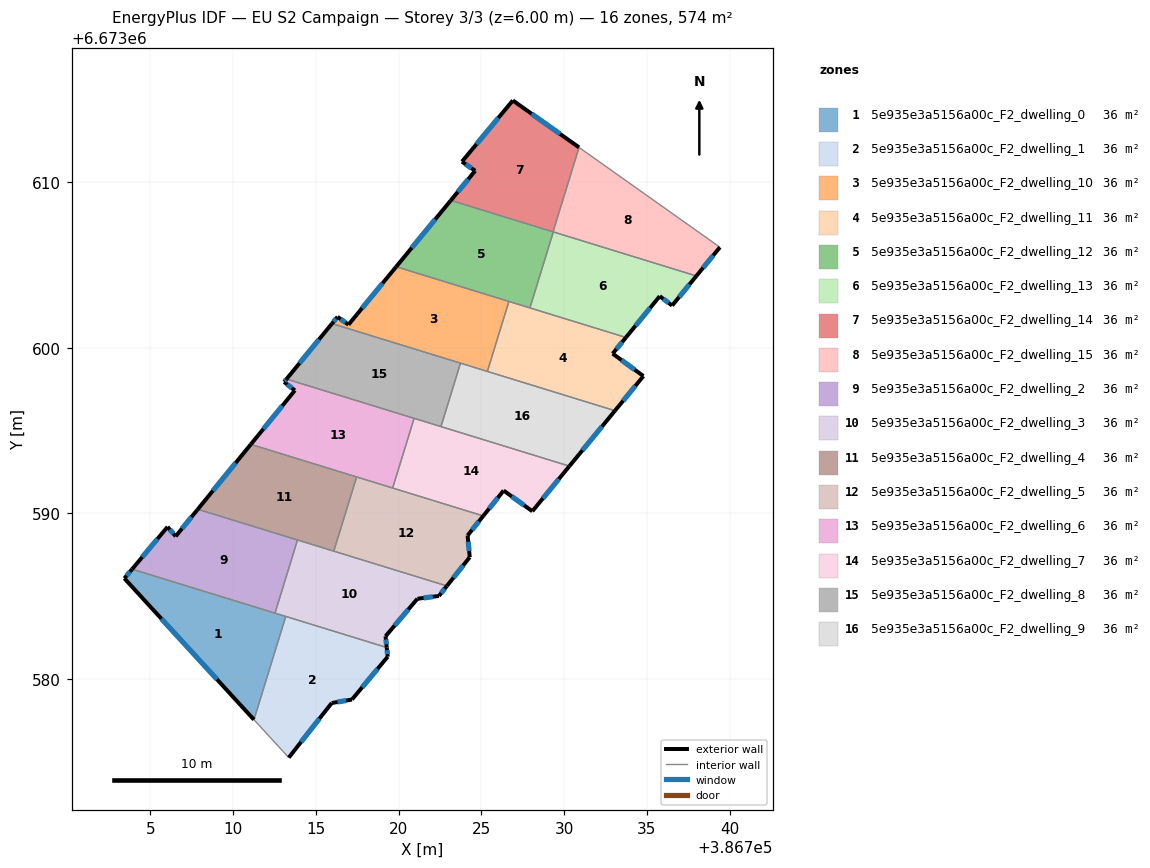
=== STOREY PLAN SPEC (per zone: floor XY polygon, exterior-wall plan segments, windows/doors) ===
zone 1: 5e935e3a5156a00c_F2_dwelling_0  (35.9 m²)
  floor: (386713.18, 6673583.77) (386711.26, 6673577.53) (386703.43, 6673586.07) (386703.90, 6673586.63)
  exterior wall: (386703.90, 6673586.63) – (386703.43, 6673586.07)  [0.7 m]
    window: (386703.77, 6673586.47) – (386703.57, 6673586.23)  [0.4 m²]
  exterior wall: (386703.43, 6673586.07) – (386711.26, 6673577.53)  [11.6 m]
    window: (386705.67, 6673583.63) – (386709.02, 6673579.97)  [6.4 m²]
  interior walls: 3
zone 2: 5e935e3a5156a00c_F2_dwelling_1  (35.9 m²)
  floor: (386719.28, 6673581.89) (386719.34, 6673581.34) (386717.18, 6673578.75) (386715.96, 6673578.54) (386713.36, 6673575.24) (386711.26, 6673577.53) (386713.18, 6673583.77)
  exterior wall: (386719.34, 6673581.34) – (386719.28, 6673581.89)  [0.6 m]
    window: (386719.33, 6673581.50) – (386719.30, 6673581.73)  [0.3 m²]
  exterior wall: (386717.18, 6673578.75) – (386719.34, 6673581.34)  [3.4 m]
    window: (386717.80, 6673579.49) – (386718.73, 6673580.60)  [1.9 m²]
  exterior wall: (386715.96, 6673578.54) – (386717.18, 6673578.75)  [1.2 m]
    window: (386716.31, 6673578.60) – (386716.83, 6673578.69)  [0.7 m²]
  exterior wall: (386713.36, 6673575.24) – (386715.96, 6673578.54)  [4.2 m]
    window: (386714.10, 6673576.18) – (386715.22, 6673577.60)  [2.3 m²]
  interior walls: 3
zone 3: 5e935e3a5156a00c_F2_dwelling_10  (35.9 m²)
  floor: (386726.66, 6673602.80) (386725.36, 6673598.57) (386715.97, 6673601.46) (386716.31, 6673601.87) (386716.97, 6673601.39) (386719.85, 6673604.90)
  exterior wall: (386716.97, 6673601.39) – (386716.31, 6673601.87)  [0.8 m]
    window: (386716.78, 6673601.53) – (386716.50, 6673601.73)  [0.4 m²]
  exterior wall: (386719.85, 6673604.90) – (386716.97, 6673601.39)  [4.5 m]
    window: (386719.03, 6673603.90) – (386717.79, 6673602.40)  [2.5 m²]
  exterior wall: (386716.31, 6673601.87) – (386715.97, 6673601.46)  [0.5 m]
    window: (386716.21, 6673601.75) – (386716.07, 6673601.58)  [0.3 m²]
  interior walls: 4
zone 4: 5e935e3a5156a00c_F2_dwelling_11  (35.9 m²)
  floor: (386733.73, 6673600.62) (386732.93, 6673599.64) (386734.79, 6673598.29) (386733.07, 6673596.20) (386725.36, 6673598.57) (386726.66, 6673602.80)
  exterior wall: (386733.07, 6673596.20) – (386734.79, 6673598.29)  [2.7 m]
    window: (386733.56, 6673596.80) – (386734.30, 6673597.69)  [1.5 m²]
  exterior wall: (386732.93, 6673599.64) – (386733.73, 6673600.62)  [1.3 m]
    window: (386733.16, 6673599.92) – (386733.50, 6673600.34)  [0.7 m²]
  exterior wall: (386734.79, 6673598.29) – (386732.93, 6673599.64)  [2.3 m]
    window: (386734.26, 6673598.68) – (386733.46, 6673599.26)  [1.3 m²]
  interior walls: 4
zone 5: 5e935e3a5156a00c_F2_dwelling_12  (35.9 m²)
  floor: (386729.34, 6673607.00) (386727.93, 6673602.41) (386719.85, 6673604.90) (386723.15, 6673608.91)
  exterior wall: (386723.15, 6673608.91) – (386719.85, 6673604.90)  [5.2 m]
    window: (386722.21, 6673607.76) – (386720.80, 6673606.04)  [2.9 m²]
  interior walls: 5
zone 6: 5e935e3a5156a00c_F2_dwelling_13  (35.9 m²)
  floor: (386737.99, 6673604.34) (386736.52, 6673602.55) (386735.78, 6673603.12) (386733.73, 6673600.62) (386727.93, 6673602.41) (386729.34, 6673607.00)
  exterior wall: (386733.73, 6673600.62) – (386735.78, 6673603.12)  [3.2 m]
    window: (386734.32, 6673601.34) – (386735.19, 6673602.41)  [1.8 m²]
  exterior wall: (386736.52, 6673602.55) – (386737.99, 6673604.34)  [2.3 m]
    window: (386736.94, 6673603.06) – (386737.57, 6673603.83)  [1.3 m²]
  exterior wall: (386735.78, 6673603.12) – (386736.52, 6673602.55)  [0.9 m]
    window: (386735.99, 6673602.96) – (386736.31, 6673602.71)  [0.5 m²]
  interior walls: 3
zone 7: 5e935e3a5156a00c_F2_dwelling_14  (35.9 m²)
  floor: (386730.90, 6673612.11) (386729.33, 6673607.00) (386723.15, 6673608.91) (386724.62, 6673610.69) (386723.83, 6673611.25) (386726.90, 6673614.94)
  exterior wall: (386730.90, 6673612.11) – (386726.90, 6673614.94)  [4.9 m]
    window: (386729.76, 6673612.92) – (386728.04, 6673614.13)  [2.7 m²]
  exterior wall: (386724.62, 6673610.69) – (386723.15, 6673608.91)  [2.3 m]
    window: (386724.20, 6673610.18) – (386723.57, 6673609.42)  [1.3 m²]
  exterior wall: (386723.83, 6673611.25) – (386724.62, 6673610.69)  [1.0 m]
    window: (386724.05, 6673611.09) – (386724.40, 6673610.85)  [0.5 m²]
  exterior wall: (386726.90, 6673614.94) – (386723.83, 6673611.25)  [4.8 m]
    window: (386726.02, 6673613.89) – (386724.70, 6673612.30)  [2.6 m²]
  interior walls: 2
zone 8: 5e935e3a5156a00c_F2_dwelling_15  (35.9 m²)
  floor: (386739.41, 6673606.07) (386737.99, 6673604.34) (386729.33, 6673607.00) (386730.90, 6673612.11)
  exterior wall: (386737.99, 6673604.34) – (386739.41, 6673606.07)  [2.2 m]
    window: (386738.39, 6673604.83) – (386739.00, 6673605.58)  [1.2 m²]
  interior walls: 4
zone 9: 5e935e3a5156a00c_F2_dwelling_2  (35.9 m²)
  floor: (386713.89, 6673588.39) (386712.53, 6673583.97) (386703.90, 6673586.63) (386706.04, 6673589.18) (386706.53, 6673588.61) (386707.87, 6673590.24)
  exterior wall: (386706.04, 6673589.18) – (386703.90, 6673586.63)  [3.3 m]
    window: (386705.43, 6673588.45) – (386704.51, 6673587.36)  [1.8 m²]
  exterior wall: (386706.53, 6673588.61) – (386706.04, 6673589.18)  [0.8 m]
    window: (386706.39, 6673588.77) – (386706.18, 6673589.02)  [0.4 m²]
  exterior wall: (386707.87, 6673590.24) – (386706.53, 6673588.61)  [2.1 m]
    window: (386707.49, 6673589.78) – (386706.91, 6673589.08)  [1.2 m²]
  interior walls: 3
zone 10: 5e935e3a5156a00c_F2_dwelling_3  (35.9 m²)
  floor: (386722.91, 6673585.61) (386722.43, 6673585.01) (386721.13, 6673584.84) (386719.21, 6673582.57) (386719.28, 6673581.89) (386712.53, 6673583.97) (386713.89, 6673588.39)
  exterior wall: (386721.13, 6673584.84) – (386722.43, 6673585.01)  [1.3 m]
    window: (386721.51, 6673584.89) – (386722.06, 6673584.96)  [0.7 m²]
  exterior wall: (386719.21, 6673582.57) – (386721.13, 6673584.84)  [3.0 m]
    window: (386719.76, 6673583.22) – (386720.58, 6673584.19)  [1.6 m²]
  exterior wall: (386719.28, 6673581.89) – (386719.21, 6673582.57)  [0.7 m]
    window: (386719.26, 6673582.09) – (386719.23, 6673582.38)  [0.4 m²]
  exterior wall: (386722.43, 6673585.01) – (386722.91, 6673585.61)  [0.8 m]
    window: (386722.57, 6673585.18) – (386722.78, 6673585.44)  [0.4 m²]
  interior walls: 5
zone 11: 5e935e3a5156a00c_F2_dwelling_4  (35.9 m²)
  floor: (386717.46, 6673592.20) (386716.08, 6673587.71) (386707.87, 6673590.24) (386711.07, 6673594.17)
  exterior wall: (386711.07, 6673594.17) – (386707.87, 6673590.24)  [5.1 m]
    window: (386710.15, 6673593.05) – (386708.78, 6673591.36)  [2.8 m²]
  interior walls: 4
zone 12: 5e935e3a5156a00c_F2_dwelling_5  (35.9 m²)
  floor: (386725.11, 6673589.84) (386724.17, 6673588.66) (386724.30, 6673587.35) (386722.91, 6673585.61) (386716.08, 6673587.71) (386717.46, 6673592.20)
  exterior wall: (386722.91, 6673585.61) – (386724.30, 6673587.35)  [2.2 m]
    window: (386723.31, 6673586.11) – (386723.90, 6673586.85)  [1.2 m²]
  exterior wall: (386724.17, 6673588.66) – (386725.11, 6673589.84)  [1.5 m]
    window: (386724.44, 6673589.00) – (386724.84, 6673589.51)  [0.8 m²]
  exterior wall: (386724.30, 6673587.35) – (386724.17, 6673588.66)  [1.3 m]
    window: (386724.26, 6673587.72) – (386724.20, 6673588.29)  [0.7 m²]
  interior walls: 4
zone 13: 5e935e3a5156a00c_F2_dwelling_6  (35.9 m²)
  floor: (386720.93, 6673595.74) (386719.64, 6673591.53) (386711.07, 6673594.17) (386713.73, 6673597.42) (386713.08, 6673597.94) (386713.23, 6673598.11)
  exterior wall: (386713.73, 6673597.42) – (386711.07, 6673594.17)  [4.2 m]
    window: (386712.97, 6673596.49) – (386711.83, 6673595.10)  [2.3 m²]
  exterior wall: (386713.08, 6673597.94) – (386713.73, 6673597.42)  [0.8 m]
    window: (386713.27, 6673597.79) – (386713.55, 6673597.57)  [0.5 m²]
  exterior wall: (386713.23, 6673598.11) – (386713.08, 6673597.94)  [0.2 m]
    window: (386713.19, 6673598.06) – (386713.12, 6673597.99)  [0.1 m²]
  interior walls: 4
zone 14: 5e935e3a5156a00c_F2_dwelling_7  (35.9 m²)
  floor: (386730.32, 6673592.85) (386728.08, 6673590.12) (386726.34, 6673591.38) (386725.11, 6673589.84) (386719.64, 6673591.53) (386720.93, 6673595.74)
  exterior wall: (386726.34, 6673591.38) – (386728.08, 6673590.12)  [2.1 m]
    window: (386726.84, 6673591.02) – (386727.58, 6673590.48)  [1.2 m²]
  exterior wall: (386725.11, 6673589.84) – (386726.34, 6673591.38)  [2.0 m]
    window: (386725.47, 6673590.28) – (386725.99, 6673590.94)  [1.1 m²]
  exterior wall: (386728.08, 6673590.12) – (386730.32, 6673592.85)  [3.5 m]
    window: (386728.72, 6673590.90) – (386729.68, 6673592.07)  [1.9 m²]
  interior walls: 4
zone 15: 5e935e3a5156a00c_F2_dwelling_8  (35.9 m²)
  floor: (386723.74, 6673599.07) (386722.56, 6673595.24) (386713.23, 6673598.11) (386715.97, 6673601.46)
  exterior wall: (386715.97, 6673601.46) – (386713.23, 6673598.11)  [4.3 m]
    window: (386715.19, 6673600.50) – (386714.01, 6673599.07)  [2.4 m²]
  interior walls: 4
zone 16: 5e935e3a5156a00c_F2_dwelling_9  (35.9 m²)
  floor: (386733.07, 6673596.20) (386730.32, 6673592.85) (386722.56, 6673595.24) (386723.74, 6673599.07)
  exterior wall: (386730.32, 6673592.85) – (386733.07, 6673596.20)  [4.3 m]
    window: (386731.10, 6673593.81) – (386732.28, 6673595.24)  [2.4 m²]
  interior walls: 4

=== DERIVED (storey summary) ===
Building: EU S2 Campaign
Storey: 3 of 3  (floor level z = 6.00 m)
Storey gross floor area: 573.8 m²
Zones on this storey: 16
  - 5e935e3a5156a00c_F2_dwelling_0: floor 35.9 m²; exterior wall 12.3 m (36.9 m²); 2 window(s) 6.8 m²; WWR 18.4%
  - 5e935e3a5156a00c_F2_dwelling_1: floor 35.9 m²; exterior wall 9.4 m (28.1 m²); 4 window(s) 5.2 m²; WWR 18.4%
  - 5e935e3a5156a00c_F2_dwelling_10: floor 35.9 m²; exterior wall 5.9 m (17.6 m²); 3 window(s) 3.2 m²; WWR 18.4%
  - 5e935e3a5156a00c_F2_dwelling_11: floor 35.9 m²; exterior wall 6.3 m (18.8 m²); 3 window(s) 3.5 m²; WWR 18.4%
  - 5e935e3a5156a00c_F2_dwelling_12: floor 35.9 m²; exterior wall 5.2 m (15.6 m²); 1 window(s) 2.9 m²; WWR 18.4%
  - 5e935e3a5156a00c_F2_dwelling_13: floor 35.9 m²; exterior wall 6.5 m (19.4 m²); 3 window(s) 3.6 m²; WWR 18.4%
  - 5e935e3a5156a00c_F2_dwelling_14: floor 35.9 m²; exterior wall 13.0 m (39.0 m²); 4 window(s) 7.2 m²; WWR 18.4%
  - 5e935e3a5156a00c_F2_dwelling_15: floor 35.9 m²; exterior wall 2.2 m (6.7 m²); 1 window(s) 1.2 m²; WWR 18.4%
  - 5e935e3a5156a00c_F2_dwelling_2: floor 35.9 m²; exterior wall 6.2 m (18.6 m²); 3 window(s) 3.4 m²; WWR 18.4%
  - 5e935e3a5156a00c_F2_dwelling_3: floor 35.9 m²; exterior wall 5.7 m (17.2 m²); 4 window(s) 3.2 m²; WWR 18.4%
  - 5e935e3a5156a00c_F2_dwelling_4: floor 35.9 m²; exterior wall 5.1 m (15.2 m²); 1 window(s) 2.8 m²; WWR 18.4%
  - 5e935e3a5156a00c_F2_dwelling_5: floor 35.9 m²; exterior wall 5.1 m (15.2 m²); 3 window(s) 2.8 m²; WWR 18.4%
  - 5e935e3a5156a00c_F2_dwelling_6: floor 35.9 m²; exterior wall 5.3 m (15.8 m²); 3 window(s) 2.9 m²; WWR 18.4%
  - 5e935e3a5156a00c_F2_dwelling_7: floor 35.9 m²; exterior wall 7.6 m (22.9 m²); 3 window(s) 4.2 m²; WWR 18.4%
  - 5e935e3a5156a00c_F2_dwelling_8: floor 35.9 m²; exterior wall 4.3 m (13.0 m²); 1 window(s) 2.4 m²; WWR 18.4%
  - 5e935e3a5156a00c_F2_dwelling_9: floor 35.9 m²; exterior wall 4.3 m (13.0 m²); 1 window(s) 2.4 m²; WWR 18.4%
Zone adjacency (shared interzone walls):
  - 5e935e3a5156a00c_F2_dwelling_0 ↔ 5e935e3a5156a00c_F2_dwelling_1
  - 5e935e3a5156a00c_F2_dwelling_0 ↔ 5e935e3a5156a00c_F2_dwelling_2
  - 5e935e3a5156a00c_F2_dwelling_0 ↔ 5e935e3a5156a00c_F2_dwelling_3
  - 5e935e3a5156a00c_F2_dwelling_1 ↔ 5e935e3a5156a00c_F2_dwelling_3
  - 5e935e3a5156a00c_F2_dwelling_10 ↔ 5e935e3a5156a00c_F2_dwelling_11
  - 5e935e3a5156a00c_F2_dwelling_10 ↔ 5e935e3a5156a00c_F2_dwelling_12
  - 5e935e3a5156a00c_F2_dwelling_10 ↔ 5e935e3a5156a00c_F2_dwelling_8
  - 5e935e3a5156a00c_F2_dwelling_10 ↔ 5e935e3a5156a00c_F2_dwelling_9
  - 5e935e3a5156a00c_F2_dwelling_11 ↔ 5e935e3a5156a00c_F2_dwelling_12
  - 5e935e3a5156a00c_F2_dwelling_11 ↔ 5e935e3a5156a00c_F2_dwelling_13
  - 5e935e3a5156a00c_F2_dwelling_11 ↔ 5e935e3a5156a00c_F2_dwelling_9
  - 5e935e3a5156a00c_F2_dwelling_12 ↔ 5e935e3a5156a00c_F2_dwelling_13
  - 5e935e3a5156a00c_F2_dwelling_12 ↔ 5e935e3a5156a00c_F2_dwelling_14
  - 5e935e3a5156a00c_F2_dwelling_12 ↔ 5e935e3a5156a00c_F2_dwelling_15
  - 5e935e3a5156a00c_F2_dwelling_13 ↔ 5e935e3a5156a00c_F2_dwelling_15
  - 5e935e3a5156a00c_F2_dwelling_14 ↔ 5e935e3a5156a00c_F2_dwelling_15
  - 5e935e3a5156a00c_F2_dwelling_2 ↔ 5e935e3a5156a00c_F2_dwelling_3
  - 5e935e3a5156a00c_F2_dwelling_2 ↔ 5e935e3a5156a00c_F2_dwelling_4
  - 5e935e3a5156a00c_F2_dwelling_3 ↔ 5e935e3a5156a00c_F2_dwelling_4
  - 5e935e3a5156a00c_F2_dwelling_3 ↔ 5e935e3a5156a00c_F2_dwelling_5
  - 5e935e3a5156a00c_F2_dwelling_4 ↔ 5e935e3a5156a00c_F2_dwelling_5
  - 5e935e3a5156a00c_F2_dwelling_4 ↔ 5e935e3a5156a00c_F2_dwelling_6
  - 5e935e3a5156a00c_F2_dwelling_5 ↔ 5e935e3a5156a00c_F2_dwelling_6
  - 5e935e3a5156a00c_F2_dwelling_5 ↔ 5e935e3a5156a00c_F2_dwelling_7
  - 5e935e3a5156a00c_F2_dwelling_6 ↔ 5e935e3a5156a00c_F2_dwelling_7
  - 5e935e3a5156a00c_F2_dwelling_6 ↔ 5e935e3a5156a00c_F2_dwelling_8
  - 5e935e3a5156a00c_F2_dwelling_7 ↔ 5e935e3a5156a00c_F2_dwelling_8
  - 5e935e3a5156a00c_F2_dwelling_7 ↔ 5e935e3a5156a00c_F2_dwelling_9
  - 5e935e3a5156a00c_F2_dwelling_8 ↔ 5e935e3a5156a00c_F2_dwelling_9